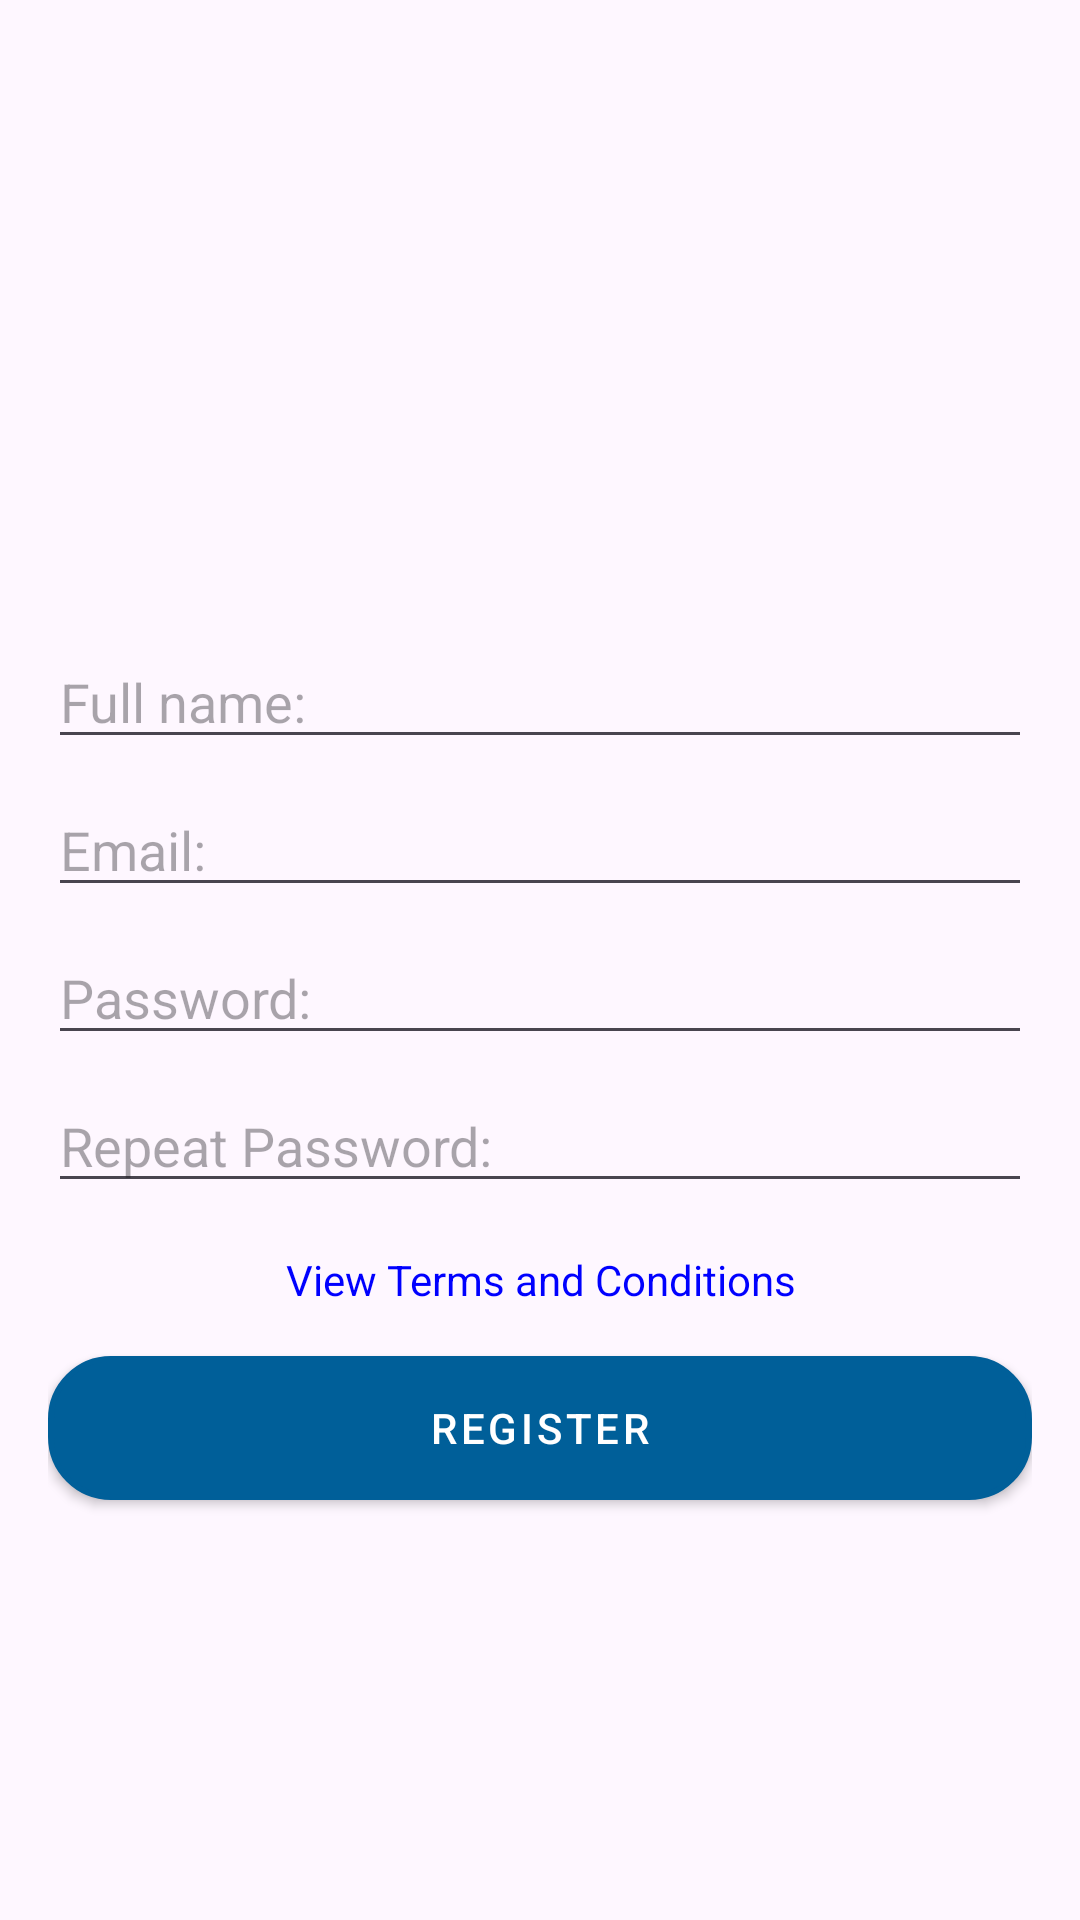

Produce the Android XML layout that renders to this screen, including the resource entries it uses.
<!-- AndroidManifest.xml: application theme Theme.Serra_Domotica -->
<!-- res/layout/activity_register.xml -->
<?xml version="1.0" encoding="utf-8"?>
<LinearLayout xmlns:android="http://schemas.android.com/apk/res/android"
    android:layout_width="match_parent"
    android:layout_height="match_parent"
    android:orientation="vertical"
    android:padding="16dp"
    android:gravity="center_vertical">

    <androidx.appcompat.widget.Toolbar
        android:id="@+id/toolbar"
        android:layout_width="match_parent"
        android:layout_height="wrap_content"
        android:background="@android:color/transparent"
        android:theme="?attr/actionBarTheme" />

    <EditText
        android:id="@+id/nome_cognome"
        android:layout_width="match_parent"
        android:layout_height="wrap_content"
        android:hint="@string/fullName_text"
        android:layout_marginTop="8dp"
        android:inputType="text" />

    <EditText
        android:id="@+id/email"
        android:layout_width="match_parent"
        android:layout_height="wrap_content"
        android:hint="@string/email_text"
        android:layout_marginTop="8dp"
        android:inputType="textEmailAddress" />

    <EditText
        android:id="@+id/password1"
        android:layout_width="match_parent"
        android:layout_height="wrap_content"
        android:hint="@string/password_text"
        android:inputType="textPassword"
        android:layout_marginTop="8dp" />

    <EditText
        android:id="@+id/password2"
        android:layout_width="match_parent"
        android:layout_height="wrap_content"
        android:hint="@string/repeatPassword_text"
        android:inputType="textPassword"
        android:layout_marginTop="8dp" />

    <TextView
        android:id="@+id/terms_conditions"
        android:layout_width="match_parent"
        android:layout_height="wrap_content"
        android:text="@string/terms_conditions_text"
        android:textColor="@color/link_color"
        android:gravity="center"
        android:layout_marginTop="16dp"
        android:clickable="true"
        android:autoLink="web" />

    <Button
        android:id="@+id/register_button"
        android:layout_width="match_parent"
        android:layout_height="wrap_content"
        android:background="@drawable/rounded_button"
        android:text="@string/register_buttonText"
        android:layout_marginTop="16dp" />
</LinearLayout>
<!-- resources referenced by this layout -->
<resources>
  <color name="link_color">#0000FF</color>
  <!-- drawable rounded_button (drawable) -->
  <selector xmlns:android="http://schemas.android.com/apk/res/android">
      
      <item android:state_pressed="true">
          <shape android:shape="rectangle">
              <solid android:color="#91D5C0" /> 
              <corners android:radius="16dp" />
              <stroke android:width="2dp" android:color="#72BFA7" /> 
          </shape>
      </item>
  
      
      <item android:state_enabled="false">
          <shape android:shape="rectangle">
              <solid android:color="#E0E0E0" /> 
              <corners android:radius="16dp" />
              <stroke android:width="2dp" android:color="#BDBDBD" /> 
          </shape>
      </item>
  
      
      <item>
          <shape android:shape="rectangle">
              <solid android:color="#B5EAD7" /> 
              <corners android:radius="20dp" />
              <stroke android:width="2dp" android:color="#91D5C0" /> 
          </shape>
      </item>
  </selector>
  <string name="email_text">"Email: "</string>
  <string name="fullName_text">"Full name: "</string>
  <string name="password_text">"Password: "</string>
  <string name="register_buttonText">Register</string>
  <string name="repeatPassword_text">"Repeat Password: "</string>
  <string name="terms_conditions_text">View Terms and Conditions</string>
  <style name="Theme.Serra_Domotica" parent="Theme.AppCompat.Light.NoActionBar">
          <item name="colorPrimary">@color/colorPrimary</item>
          <item name="colorPrimaryDark">@color/colorPrimaryDark</item>
          <item name="colorAccent">@color/colorAccent</item>
          <item name="android:windowBackground">@color/backgroundColor</item>
      </style>
  <color name="colorPrimary">#A8D5BA</color>
  <color name="colorPrimaryDark">#8CBF9E</color>
  <color name="colorAccent">#FCEFB4</color>
  <color name="backgroundColor">#FFF9F3</color>
</resources>
